Photos from the image-classification dataset "data" in the GitHub repository cookiebouquets/PurrceptronCV. Its 2 classes are: empty, full.

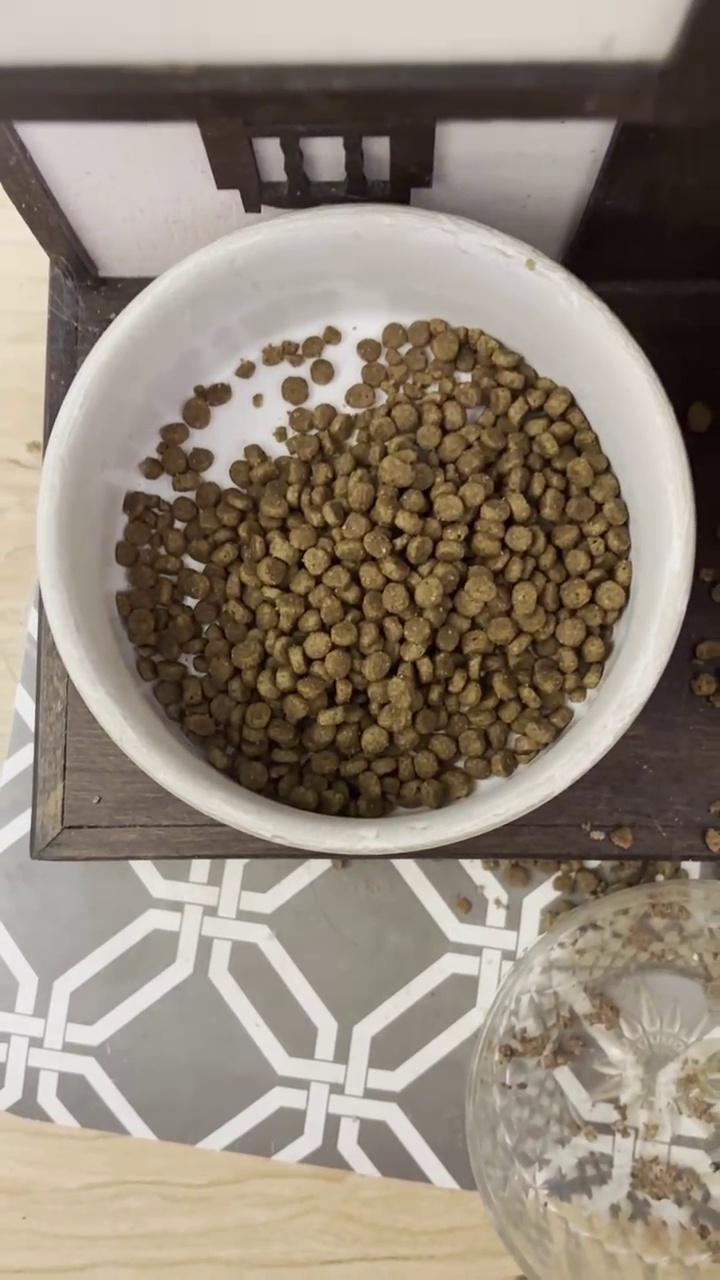
Label: full

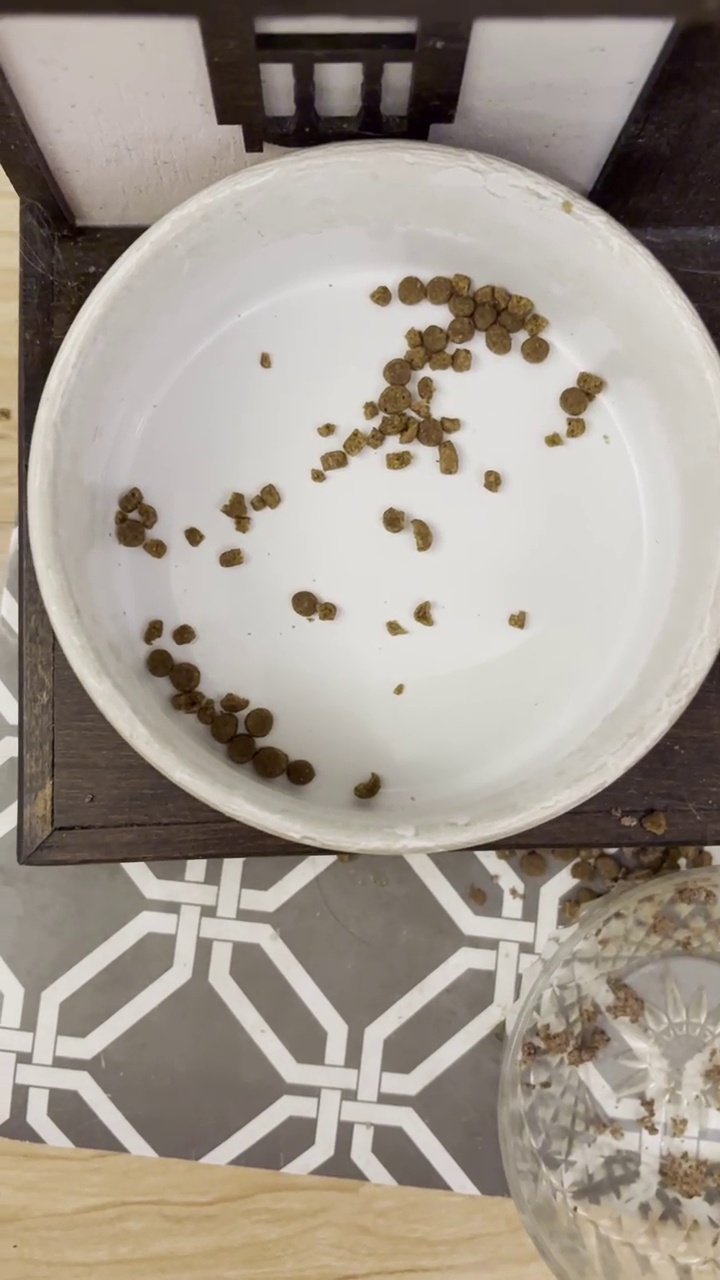
Label: empty

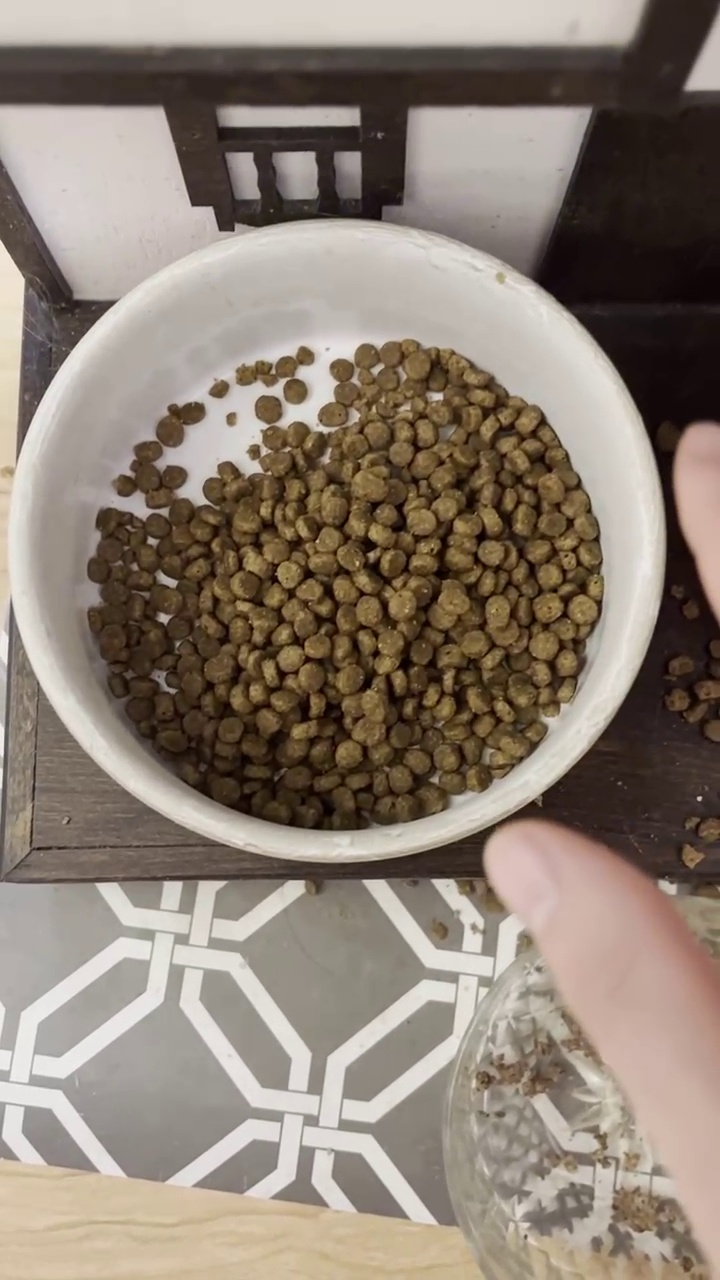
Label: full

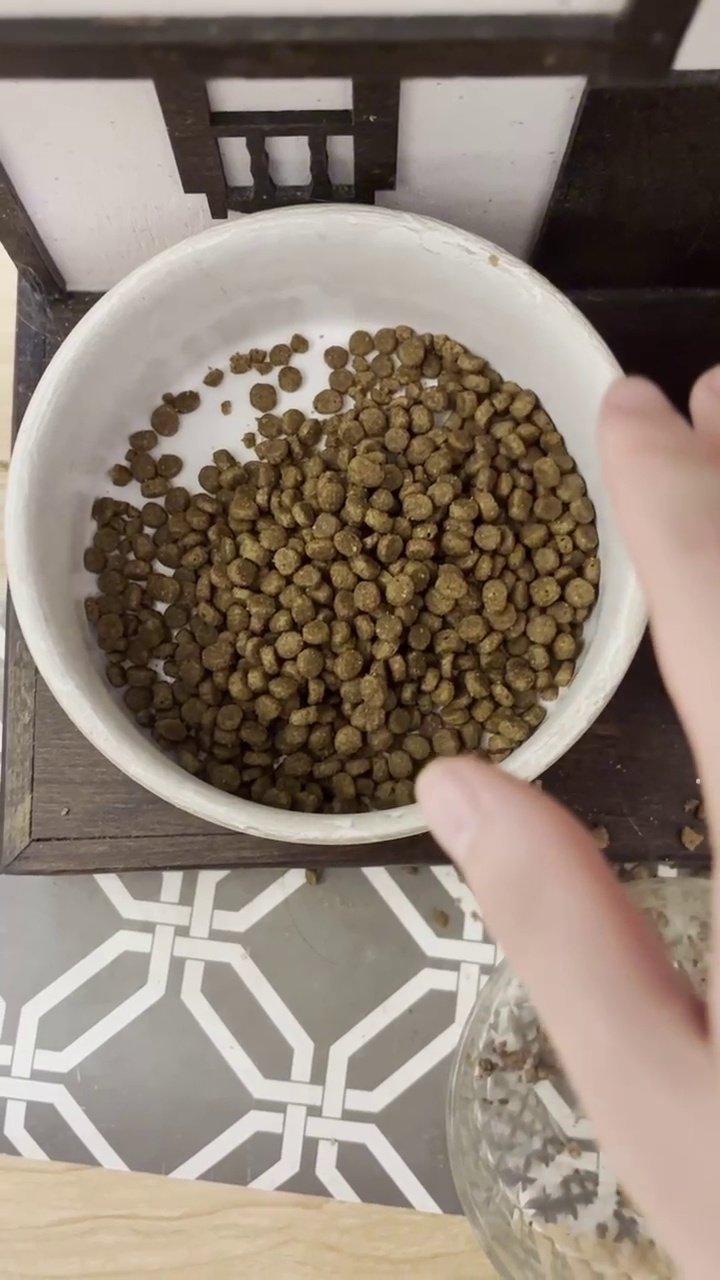
Label: full

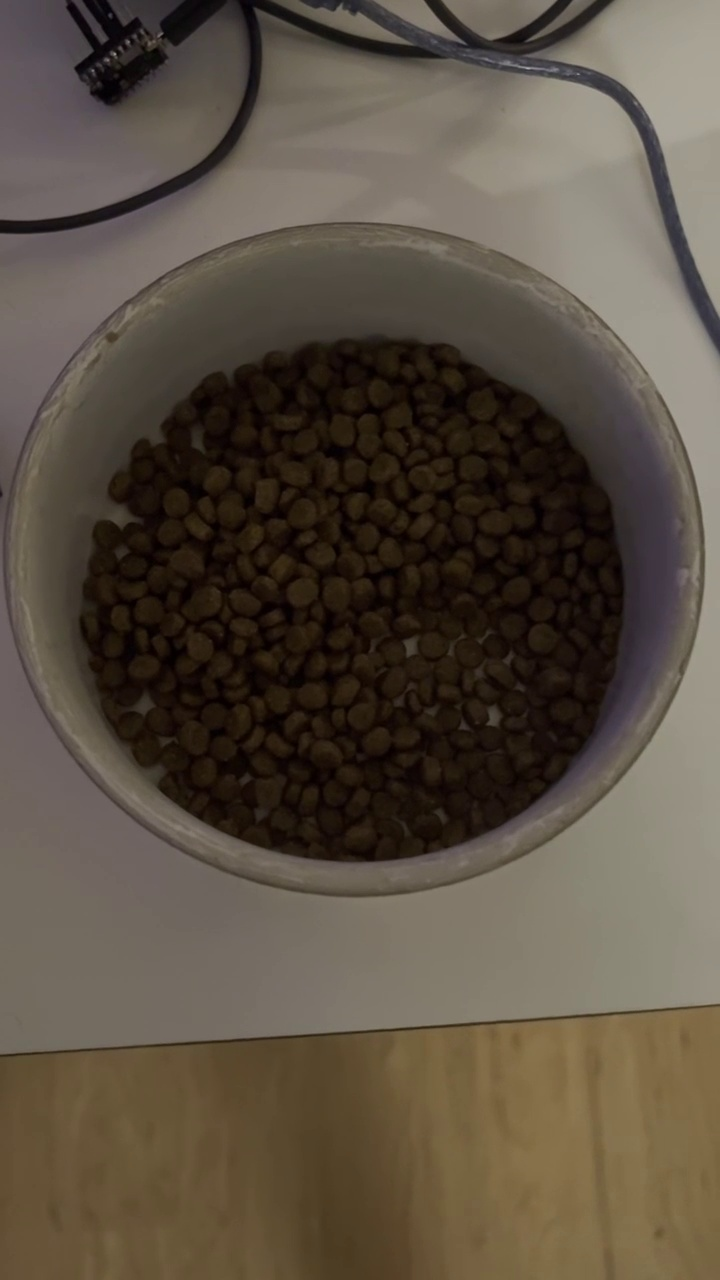
Label: full

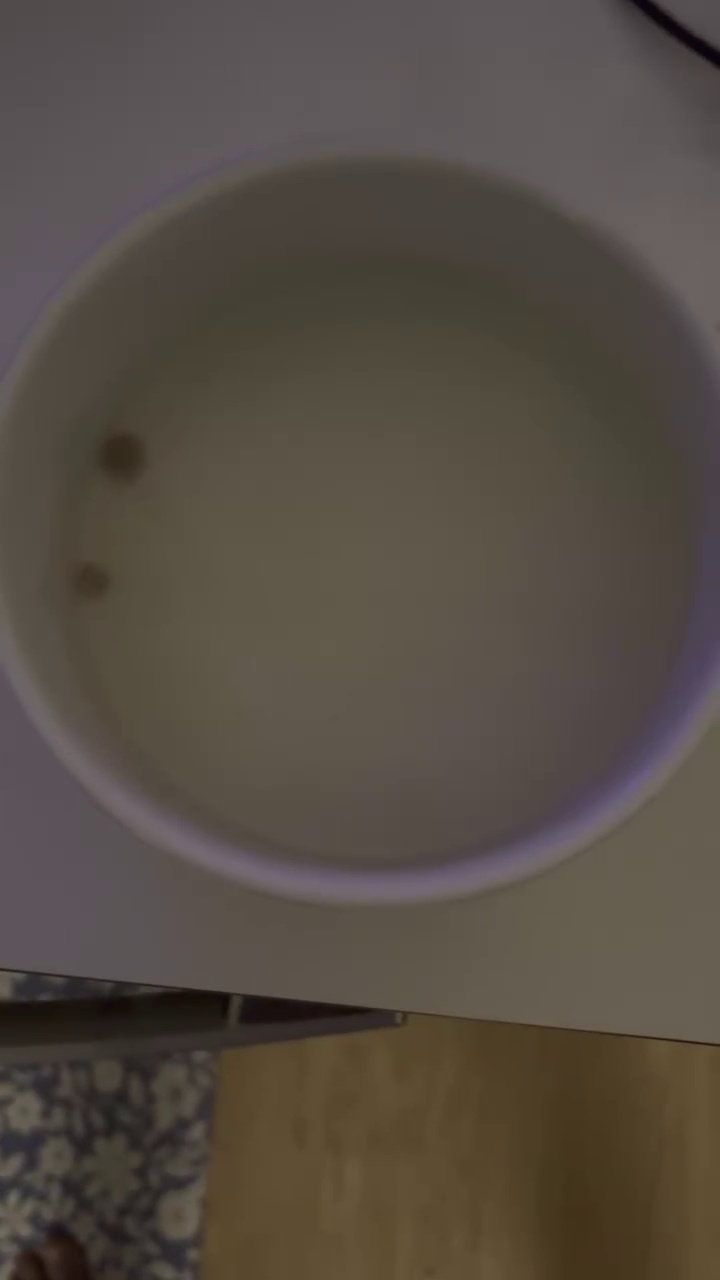
Label: empty
